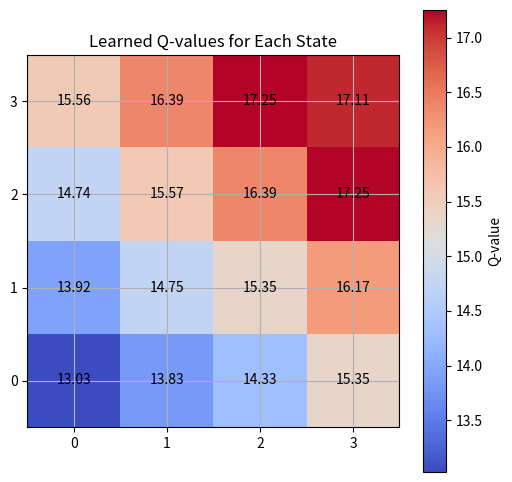

Python code for this plot:
# -*- coding: utf-8 -*-
"""RL_6.ipynb

Automatically generated by Colab.

Original file is located at
    https://colab.research.google.com/drive/1YdImAhm86HstY_HvYv_iCnBKB2YE5XUa
"""

import numpy as np
import matplotlib.pyplot as plt

n_states = 16
n_actions = 4
goal_state = 15

Q_table = np.zeros((n_states, n_actions))

learning_rate = 0.8
discount_factor = 0.95
exploration_prob = 0.2
epochs = 1000

def get_next_state(state, action):
    row, col = divmod(state, 4)

    if action == 0 and col > 0:
        col -= 1
    elif action == 1 and col < 3:
        col += 1
    elif action == 2 and row > 0:
        row -= 1
    elif action == 3 and row < 3:
        row += 1

    return row * 4 + col

for epoch in range(epochs):
    current_state = np.random.randint(0, n_states)

    while True:
        if np.random.rand() < exploration_prob:
            action = np.random.randint(0, n_actions)
        else:
            action = np.argmax(Q_table[current_state])

        next_state = get_next_state(current_state, action)

        reward = 1 if next_state == goal_state else 0

        Q_table[current_state, action] += learning_rate * (
            reward + discount_factor * np.max(Q_table[next_state]) - Q_table[current_state, action]
        )

        if next_state == goal_state:
            break

        current_state = next_state

q_values_grid = np.max(Q_table, axis=1).reshape((4, 4))

plt.figure(figsize=(6, 6))
plt.imshow(q_values_grid, cmap='coolwarm', interpolation='nearest')
plt.colorbar(label='Q-value')
plt.title('Learned Q-values for Each State')
plt.xticks(np.arange(4), ['0', '1', '2', '3'])
plt.yticks(np.arange(4), ['0', '1', '2', '3'])
plt.gca().invert_yaxis()
plt.grid(True)

for i in range(4):
    for j in range(4):
        plt.text(j, i, f'{q_values_grid[i, j]:.2f}', ha='center', va='center', color='black')

plt.show()

print("Learned Q-table:")
print(Q_table)
